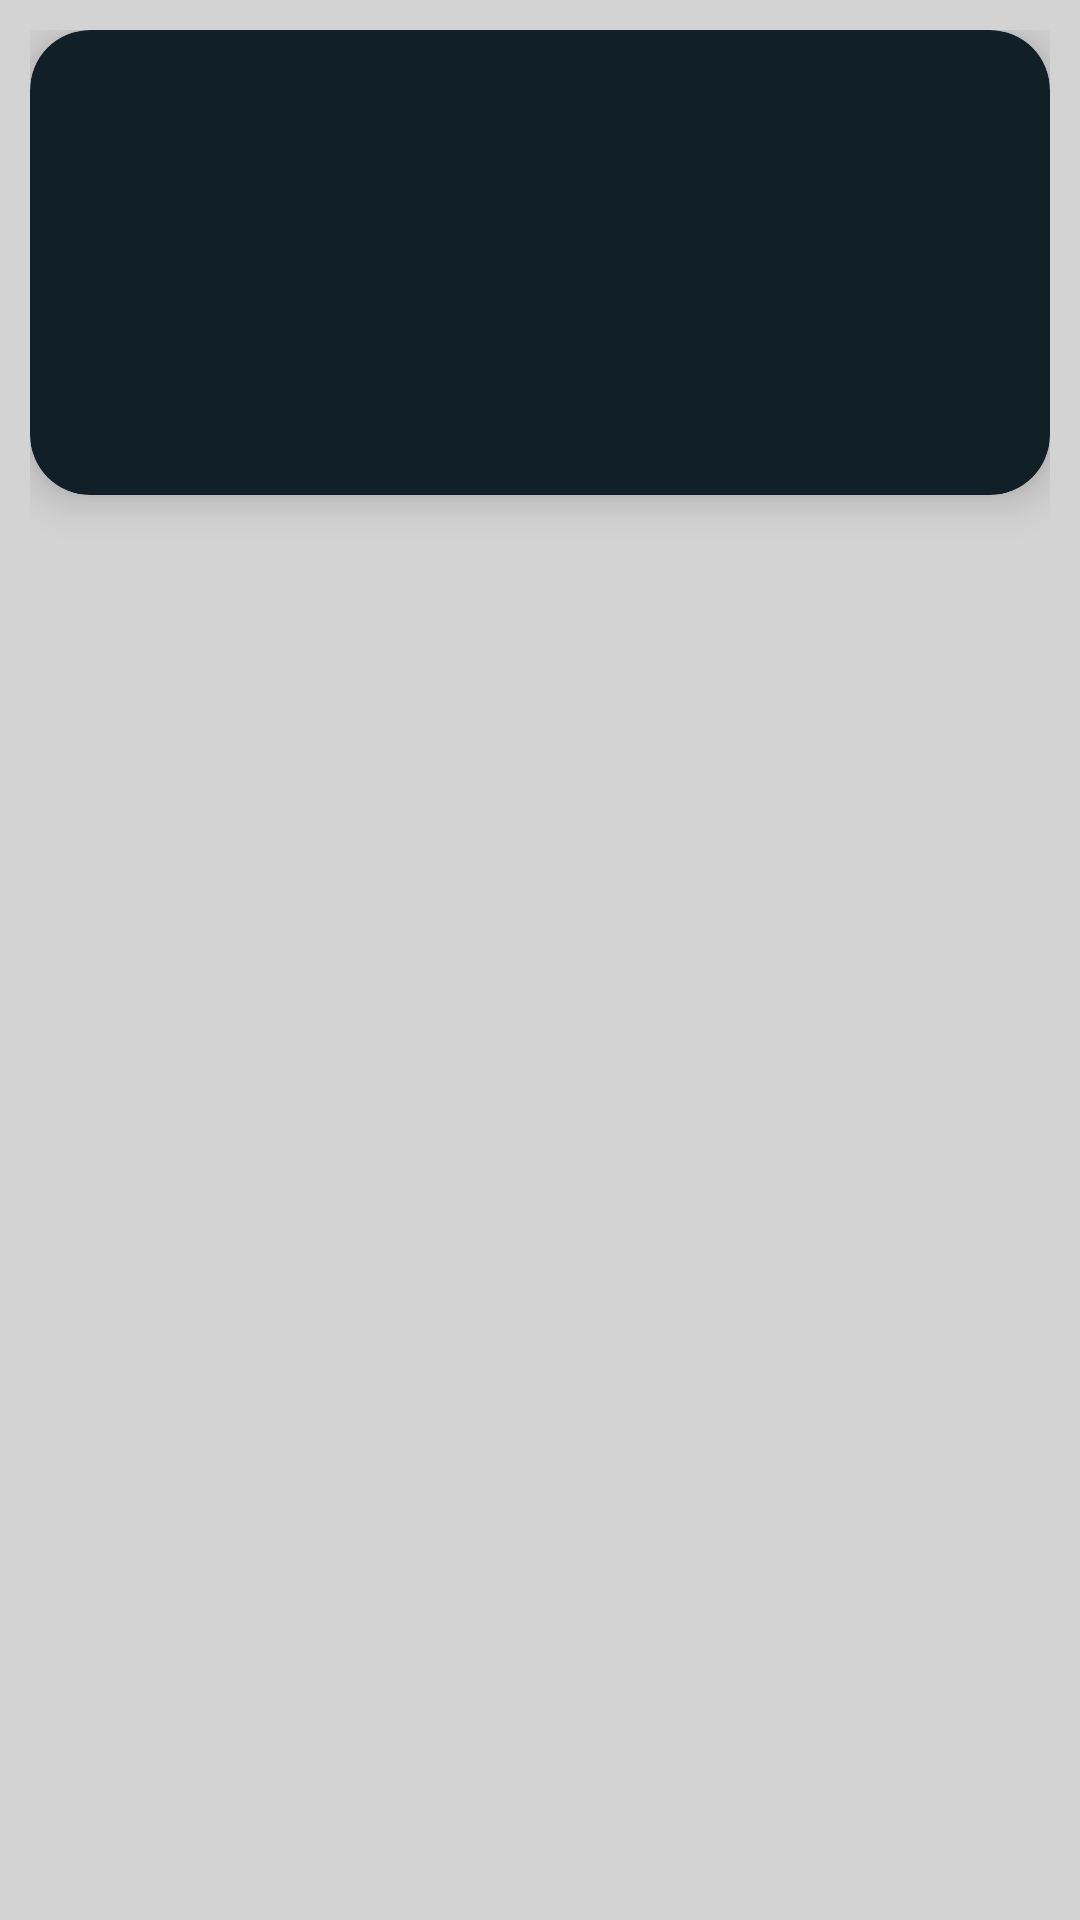

Android layout source for this screen:
<!-- AndroidManifest.xml: application theme AppTheme -->
<!-- res/layout/activity_foremal.xml -->
<?xml version="1.0" encoding="utf-8"?>
<LinearLayout xmlns:android="http://schemas.android.com/apk/res/android"
    xmlns:app="http://schemas.android.com/apk/res-auto"
    xmlns:tools="http://schemas.android.com/tools"
    android:layout_width="match_parent"
    android:layout_height="wrap_content"
    android:orientation="vertical"
    android:background="#d3d3d3"
    android:padding="10dp">

    <androidx.cardview.widget.CardView
        android:layout_width="match_parent"
        android:layout_height="155dp"
        app:cardBackgroundColor="@color/blueBlack"
        app:cardCornerRadius="20dp"
        app:cardElevation="8dp">

        <androidx.constraintlayout.widget.ConstraintLayout
            android:layout_width="match_parent"
            android:layout_height="match_parent">

            <TextView
                android:id="@+id/textView4"
                android:layout_width="wrap_content"
                android:layout_height="wrap_content"
                android:fontFamily="serif"
                android:textColor="#ffffff"
                android:textSize="18sp"
                app:layout_constraintBottom_toBottomOf="parent"
                app:layout_constraintEnd_toEndOf="parent"
                app:layout_constraintStart_toStartOf="@+id/textView5"
                app:layout_constraintTop_toBottomOf="@+id/textView6"
                app:layout_constraintVertical_bias="0.507" />

            <TextView
                android:id="@+id/textView5"
                android:layout_width="wrap_content"
                android:layout_height="wrap_content"
                android:fontFamily="serif"
                android:textColor="#ffffff"
                android:textSize="18sp"
                app:layout_constraintBottom_toBottomOf="parent"
                app:layout_constraintEnd_toEndOf="@+id/textView4"
                app:layout_constraintStart_toStartOf="@+id/imageView"
                app:layout_constraintTop_toBottomOf="@+id/textView6" />

            <TextView
                android:id="@+id/textView6"
                android:layout_width="wrap_content"
                android:layout_height="wrap_content"
                android:fontFamily="serif"
                android:textColor="#ffffff"
                android:textSize="30sp"
                app:layout_constraintBottom_toBottomOf="@+id/textView5"
                app:layout_constraintEnd_toEndOf="parent"
                app:layout_constraintHorizontal_bias="0.491"
                app:layout_constraintStart_toStartOf="@+id/imageView"
                app:layout_constraintTop_toTopOf="parent" />

            <ImageView
                android:id="@+id/imageView"
                android:layout_width="150dp"
                android:layout_height="150dp"
                android:layout_marginStart="4dp"
                android:padding="5dp"
                app:layout_constraintBottom_toBottomOf="parent"
                app:layout_constraintStart_toStartOf="parent"
                app:layout_constraintTop_toTopOf="parent"
                tools:srcCompat="@drawable/abc_vector_test"/>
        </androidx.constraintlayout.widget.ConstraintLayout>

    </androidx.cardview.widget.CardView>
</LinearLayout>
<!-- resources referenced by this layout -->
<resources>
  <color name="blueBlack">#111f28</color>
  <style name="AppTheme" parent="Theme.AppCompat.Light.DarkActionBar">
          
          <item name="colorPrimary">@color/blueBlack</item>
          <item name="colorPrimaryDark">@color/black</item>
          <item name="colorAccent">@color/colorAccent</item>
      </style>
  <color name="colorAccent">#D81B60</color>
  <!-- not gathered from this repository: default colours our renderer supplied (Android Studio template values) -->
  <color name="black">#FF000000</color>
</resources>
